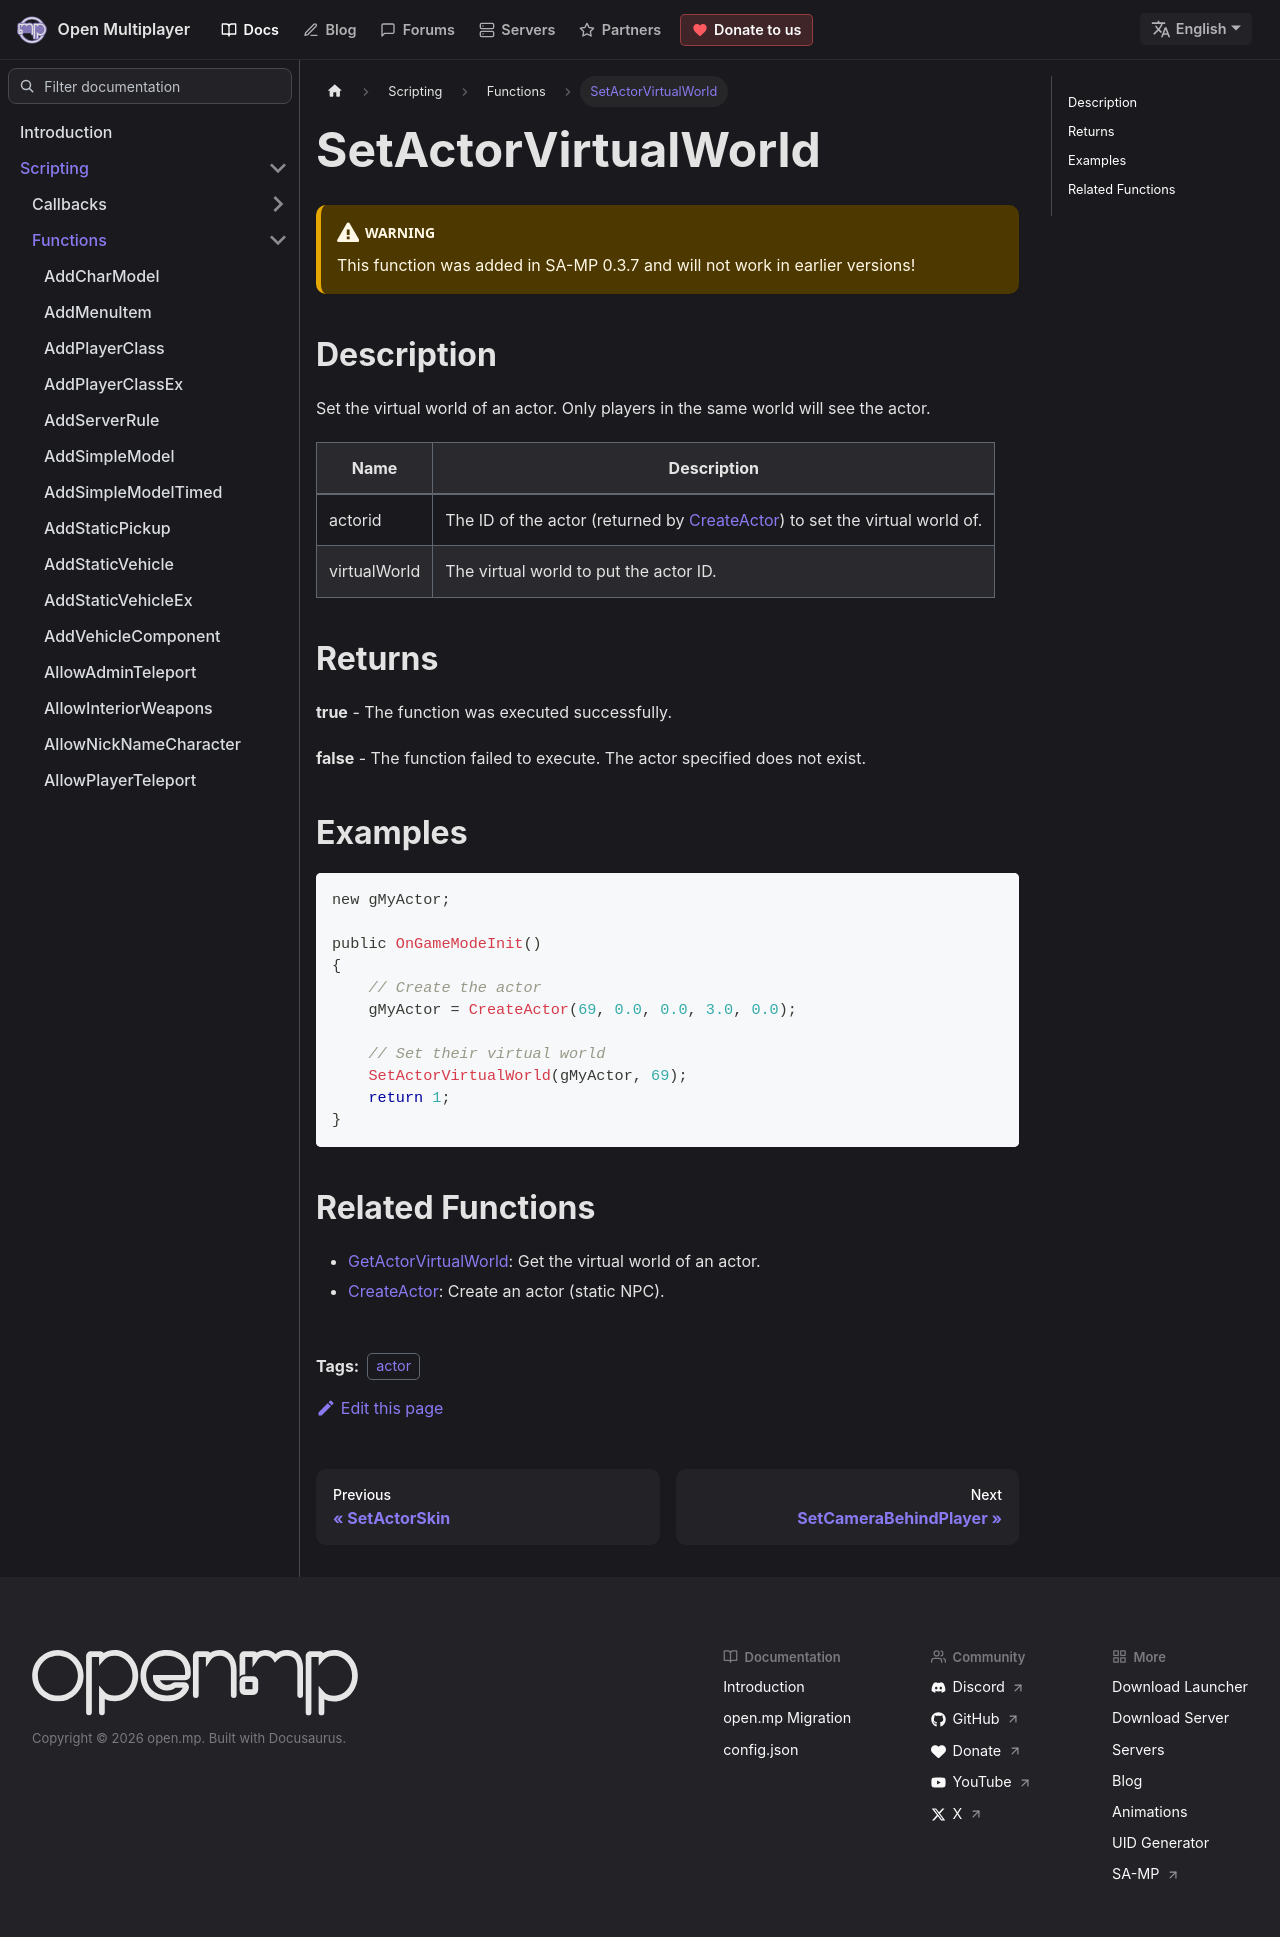

repository: openmultiplayer/web · page: docs/scripting/functions/SetActorVirtualWorld.html · generator: docusaurus

---
title: SetActorVirtualWorld
sidebar_label: SetActorVirtualWorld
description: Set the virtual world of an actor.
tags: ["actor"]
---

<VersionWarn version='SA-MP 0.3.7' />

## Description

Set the virtual world of an actor. Only players in the same world will see the actor.

| Name         | Description                                                                               |
| ------------ | ----------------------------------------------------------------------------------------- |
| actorid      | The ID of the actor (returned by [CreateActor](CreateActor)) to set the virtual world of. |
| virtualWorld | The virtual world to put the actor ID.                                                    |

## Returns

**true** - The function was executed successfully.

**false** - The function failed to execute. The actor specified does not exist.

## Examples

```c
new gMyActor;

public OnGameModeInit()
{
    // Create the actor
    gMyActor = CreateActor(69, 0.0, 0.0, 3.0, 0.0);

    // Set their virtual world
    SetActorVirtualWorld(gMyActor, 69);
    return 1;
}
```

## Related Functions

- [GetActorVirtualWorld](GetActorVirtualWorld): Get the virtual world of an actor.
- [CreateActor](CreateActor): Create an actor (static NPC).
